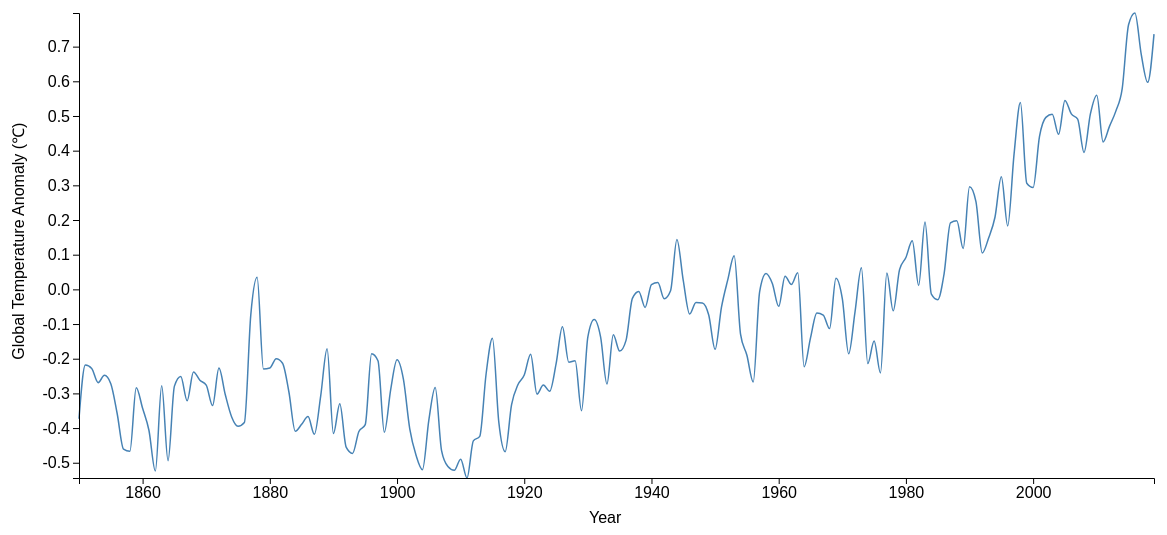
D3 v5 page, settled after 480 driven frames (8 s of simulated time); the page loaded 1 data file(s).


// ── scripts/TA_SVG.js
function init(){

  var dataset, xScale, yScale, xAxis, yAxis, line, area;

  var margin = {top: 50, right: 350, bottom: 30, left: 120};
  var padding  = 55;

  var w = 1600 - margin.left - margin.right;
  var h = 600 - margin.top - margin.bottom;

  //define the position of x axis label (y)
  var xAxisTextY = h - 10;

  //regions
  var regions = ["Global", "Northern Hemisphere", "Southern Hemisphere", "Tropics"]

  var rowConverter = function(d) {
    return {
      //convert string to date format
      date: d3.timeParse("%Y")(d.Year),
      //MTA = Median Temperature Anomaly
      ta: parseFloat(d.MTA)
    };
  }


  //get data
  d3.csv("data/Temperature_Anomaly_Global.csv", rowConverter).then(function(data){
    dataset = data;
    // console.table(dataset,["date","ta"]);
    lineChart(dataset);
  });

  function lineChart(){

    //define x scale
    xScale = d3.scaleTime()
         .domain([
          d3.min(dataset, function(d) { return d.date; }),
          d3.max(dataset, function(d) { return d.date; })
        ])
         .range([padding, w]);

    //define y scale
    yScale = d3.scaleLinear()
          .domain([d3.min(dataset, function(d) { return d.ta; }), d3.max(dataset, function(d) { return d.ta; })])
          .range([h - padding, 0]);

    //x-axis
    xAxis = d3.axisBottom()
           .scale(xScale)
           .ticks(6);

    //y-axis
    yAxis = d3.axisLeft()
           .scale(yScale)
           .ticks(10);

    area = d3.area()
             .x(function(d){ return xScale(d.date); })

             //base line for area shape
             .y0(function(){ return yScale.range()[0]; })

             .y1(function(d){ return yScale(d.ta); });

    //Define line generator
    line = d3.line()
        .x(function(d) { return xScale(d.date); })
        .y(function(d) { return yScale(d.ta); })
        .curve(d3.curveMonotoneX);

    // add region to the selection list
    d3.select("#regions")
      .selectAll("myRegions")
     	.data(regions)
      .enter()
    	.append('option')
      .text(function (d) { return d; }) // text showed in the menu
      .attr("value", function (d) { return d; }) // corresponding value returned by the button

    var svg = d3.select("#linechart1")
                .append("svg")
                  .attr("width", w + margin.left + margin.right)
                  .attr("height", h + margin.top + margin.bottom)
                .append("g")
                .attr("transform","translate(" + margin.left + "," + margin.top + ")");

    //create line
    svg.append("path")
      .datum(dataset)
      .attr("class", "line")
      .attr("d", line);


    //create x-axis
    svg.append("g")
      .attr("class", "xaxis")
      .attr("transform", "translate(0," + (h - padding) + ")")
      .call(xAxis);

    //create y-axis
    svg.append("g")
      .attr("class", "yaxis")
      .attr("transform", "translate(" + (padding) + ",0)")
      .call(yAxis);

    //x axis label
    svg.append("text")
        .attr("transform", "translate(0," + h/1.5 + ") rotate(270)")
        .style("font", "16px sans-serif")
        .text(" Global Temperature Anomaly (℃)");

    //y axis label
    svg.append("text")
        .attr("transform", "translate(" + w/2 + "," + xAxisTextY + ")")
        .style("font", "16px sans-serif")
        .text("Year");

    //   This allows to find the closest X index of the mouse:
    var bisect = d3.bisector(function(d) { return d.date; }).right;

    var focusbackground = svg.append('rect')
      .style("fill", "#3399CC")
      .attr('width', 320)
      .attr('height', 50)
      .style("opacity", 0);

    // Create the circle that travels along the curve of chart
    var focus = svg.append('g')
      .append('circle')
        .style("fill", "skyblue")
        .attr("stroke", "black")
        .attr('r', 4)
        //to hide the circle when the user did not hover the chart
        .style("opacity", 0)

    // Create the text that travels along the curve of chart (Year)
    var focusTextYear = svg
      .append('g')
      .append('text')
        .style("opacity", 0)
        .style("fill","white")
        .attr("text-anchor", "left")
        .attr("alignment-baseline", "middle")

    // Create the text that travels along the curve of chart (Temperature Anomaly)
    var focusTextTA = svg
      .append('g')
      .append('text')
        .style("opacity", 0)
        .style("fill","white")
        .attr("text-anchor", "left")
        .attr("alignment-baseline", "middle")

    // Create a rect on top of the svg area: this rectangle recovers mouse position
    svg.append('rect')
      .style("fill", "none")
      .style("pointer-events", "all")
      .attr('width', w)
      .attr('height', h)
      .on('mouseover', mouseover)
      .on('mousemove', mousemove)
      .on('mouseout', mouseout);

     // When another region is selected, run the update function
     d3.select("#regions").on("change", function(d) {
         // get the region
         var selectedOption = d3.select(this).property("value")
         // run the updateChart function with this selected option
         update(selectedOption)
     })

   // A function that update the chart
    function update(selectedGroup) {

      var data = "";

      //get the dataset
      switch(selectedGroup){
        case "Global":
          data = "data/Temperature_Anomaly_Global.csv";
          break;

        case "Northern Hemisphere":
          data = "data/Temperature_Anomaly_NH.csv";
          break;

        case "Southern Hemisphere":
          data = "data/SH.csv"; //if i change the name to "Temperature_Anomaly_SH.csv", it gives me an error....
          break;

        case "Tropics":
          data = "data/Temperature_Anomaly_Tropics.csv";
          break;
      }

      d3.csv(data, rowConverter).then(function(data){

        dataset = data;

        //redefine x scale
        xScale = d3.scaleTime()
             .domain([
              d3.min(dataset, function(d) { return d.date; }),
              d3.max(dataset, function(d) { return d.date; })
            ])
             .range([padding, w]);

        //redefine y scale
        yScale = d3.scaleLinear()
              .domain([d3.min(dataset, function(d) { return d.ta; }), d3.max(dataset, function(d) { return d.ta; })])
              .range([h - padding, 0]);

        //x-axis
        xAxis = d3.axisBottom()
               .scale(xScale)
               .ticks(6);

        //y-axis
        yAxis = d3.axisLeft()
               .scale(yScale)
               .ticks(10);

        var svg = d3.select("body").transition();

       // Change the line
       svg.select(".line")
           .duration(1000)
           .attr("d", line(data));

       // Change the x axis (although the years in all datasets are the same, just in case )
       svg.select(".xaxis")
           .duration(1000)
           .call(xAxis);

       //change the y axis
       svg.select(".yaxis")
           .duration(1000)
           .call(yAxis);
      });

    }

   // What happens when the mouse move -> show the annotations at the right positions.
    function mouseover() {
      focusTextYear.style("opacity",1);
      focusTextTA.style("opacity",1);
      focus.style("opacity", 1);
      focusbackground.style("opacity",1);
    }

    function mousemove() {
      // recover coordinate we need
      var x0 = xScale.invert(d3.mouse(this)[0]);
      var i = bisect(dataset, x0);
      selectedData = dataset[i]

      //convert date back to string
      var formatTime = d3.timeFormat("%Y");

      focusbackground.attr("x", xScale(selectedData.date)+15)
                    .attr("y", yScale(selectedData.ta)-15)
                    .style("opacity", 1)

      focus.attr("cx", xScale(selectedData.date))
        .attr("cy", yScale(selectedData.ta))

      focusTextYear.html("Year:" + formatTime(selectedData.date))
        .attr("x", xScale(selectedData.date)+15)
        .attr("y", yScale(selectedData.ta))

      focusTextTA.html("Tempeature Anomaly: " + selectedData.ta + "℃")
        .attr("x", xScale(selectedData.date)+15)
        .attr("y", yScale(selectedData.ta)+20)
      }

    function mouseout() {
      focusTextYear.style("opacity", 0);
      focusTextTA.style("opacity", 0);
      focus.style("opacity", 0);
      focusbackground.style("opacity",0);
    }

  }

}

window.onload = init;


### data: data/Temperature_Anomaly_Global.csv
Year, MTA
1850, -0.373
1851, -0.218
1852, -0.228
1853, -0.269
1854, -0.248
1855, -0.272
1856, -0.358
1857, -0.461
1858, -0.467
1859, -0.284
1860, -0.343
1861, -0.407
1862, -0.524
1863, -0.278
1864, -0.494
1865, -0.279
1866, -0.251
1867, -0.321
1868, -0.238
1869, -0.262
1870, -0.276
1871, -0.335
1872, -0.227
1873, -0.304
1874, -0.368
1875, -0.395
1876, -0.384
1877, -0.075
1878, 0.035
1879, -0.23
1880, -0.227
1881, -0.2
1882, -0.213
1883, -0.296
1884, -0.409
1885, -0.389
1886, -0.367
1887, -0.418
1888, -0.307
1889, -0.171
1890, -0.416
1891, -0.33
1892, -0.455
1893, -0.473
1894, -0.41
1895, -0.39
1896, -0.186
1897, -0.206
1898, -0.412
1899, -0.289
1900, -0.203
1901, -0.259
1902, -0.402
1903, -0.479
1904, -0.52
1905, -0.377
1906, -0.283
1907, -0.465
1908, -0.511
1909, -0.522
... 110 more rows